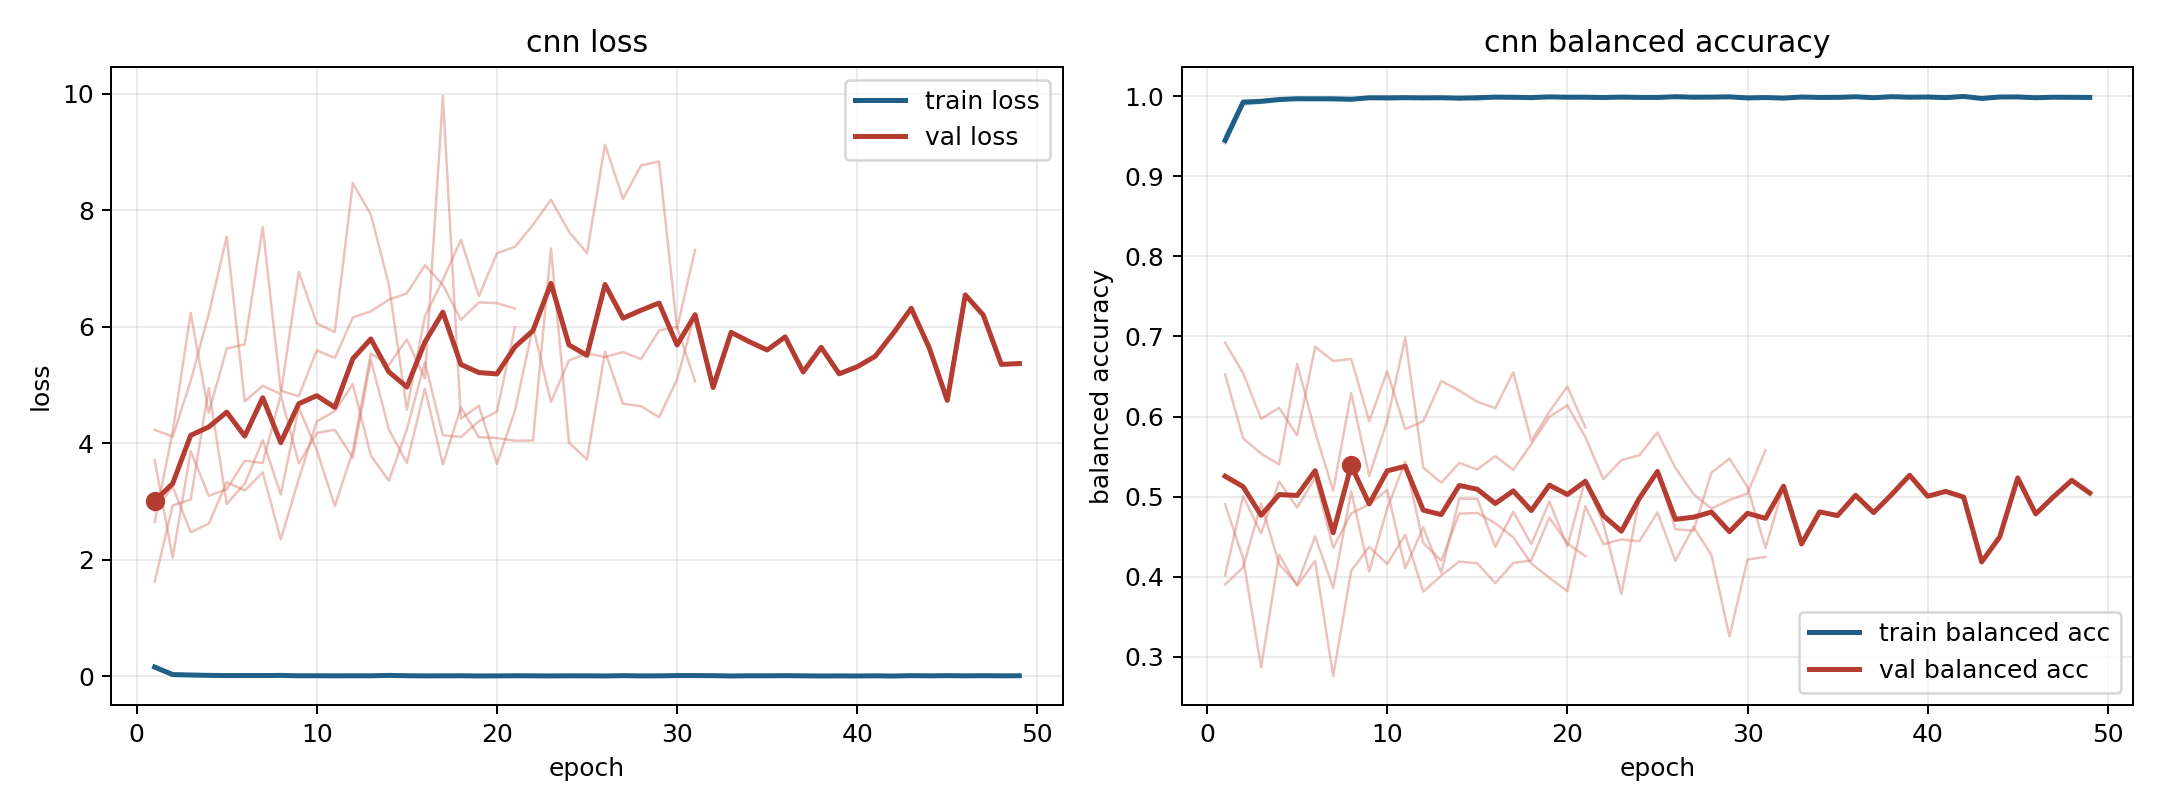

Values plotted in this chart, from the file beside it:
model, fold, epoch, train_loss, train_balanced_accuracy, val_loss, val_balanced_accuracy
cnn, 1, 1, 0.1704, 0.941, 3.709, 0.4017
cnn, 1, 2, 0.04626, 0.9891, 2.033, 0.5005
cnn, 1, 3, 0.02722, 0.9915, 3.863, 0.4542
cnn, 1, 4, 0.01879, 0.994, 3.095, 0.5187
cnn, 1, 5, 0.00815, 0.9979, 3.209, 0.4863
cnn, 1, 6, 0.01247, 0.9962, 3.698, 0.5238
cnn, 1, 7, 0.01672, 0.9948, 3.661, 0.436
cnn, 1, 8, 0.01266, 0.9957, 4.825, 0.4791
cnn, 1, 9, 0.003904, 0.9988, 3.65, 0.4904
cnn, 1, 10, 0.01324, 0.9959, 4.172, 0.5084
cnn, 1, 11, 0.007222, 0.9972, 4.231, 0.4105
cnn, 1, 12, 0.006493, 0.9975, 3.75, 0.4615
cnn, 1, 13, 0.007511, 0.9974, 5.43, 0.4049
cnn, 1, 14, 0.02572, 0.9986, 4.237, 0.4974
cnn, 1, 15, 0.01586, 0.995, 3.658, 0.4972
cnn, 1, 16, 0.004968, 0.9983, 4.936, 0.4373
cnn, 1, 17, 0.006405, 0.9982, 3.634, 0.4811
cnn, 1, 18, 0.005985, 0.9984, 4.614, 0.4406
cnn, 1, 19, 0.003368, 0.9989, 4.102, 0.4938
cnn, 1, 20, 0.005375, 0.9981, 4.09, 0.4383
cnn, 1, 21, 0.02088, 0.9983, 4.041, 0.5214
cnn, 1, 22, 0.007776, 0.9973, 4.045, 0.4661
cnn, 1, 23, 0.004243, 0.9984, 7.344, 0.3783
cnn, 1, 24, 0.005425, 0.9985, 4.009, 0.4982
cnn, 1, 25, 0.003098, 0.9989, 3.719, 0.5336
cnn, 1, 26, 0.00303, 0.9997, 5.572, 0.4593
cnn, 1, 27, 0.02032, 0.9973, 4.677, 0.4576
cnn, 1, 28, 0.006669, 0.998, 4.635, 0.53
cnn, 1, 29, 0.009847, 0.9988, 4.446, 0.5474
cnn, 1, 30, 0.02009, 0.9964, 5.092, 0.512
cnn, 1, 31, 0.02119, 0.9974, 6.233, 0.4358
cnn, 1, 32, 0.008039, 0.9976, 4.956, 0.5129
cnn, 1, 33, 0.002506, 0.9989, 5.902, 0.4409
cnn, 1, 34, 0.00628, 0.9984, 5.743, 0.4809
cnn, 1, 35, 0.00606, 0.9985, 5.599, 0.4763
cnn, 1, 36, 0.007807, 0.9992, 5.825, 0.5016
cnn, 1, 37, 0.00524, 0.9981, 5.223, 0.48
cnn, 1, 38, 0.002434, 0.9993, 5.645, 0.5025
cnn, 1, 39, 0.004109, 0.9987, 5.191, 0.5267
cnn, 1, 40, 0.002805, 0.9989, 5.312, 0.5005
cnn, 1, 41, 0.005527, 0.9982, 5.491, 0.5065
cnn, 1, 42, 0.001776, 0.9996, 5.887, 0.4994
cnn, 1, 43, 0.008482, 0.9971, 6.315, 0.4185
cnn, 1, 44, 0.005299, 0.9989, 5.636, 0.4496
cnn, 1, 45, 0.008122, 0.999, 4.735, 0.5233
cnn, 1, 46, 0.00533, 0.998, 6.546, 0.4784
cnn, 1, 47, 0.007649, 0.9987, 6.198, 0.5001
cnn, 1, 48, 0.005406, 0.9985, 5.352, 0.5203
cnn, 1, 49, 0.006673, 0.9984, 5.368, 0.5045
cnn, 2, 1, 0.1536, 0.9452, 4.23, 0.3903
cnn, 2, 2, 0.0241, 0.9918, 4.112, 0.4117
cnn, 2, 3, 0.01574, 0.9946, 5.069, 0.4913
cnn, 2, 4, 0.01082, 0.9967, 6.213, 0.4158
cnn, 2, 5, 0.01144, 0.9963, 7.546, 0.3903
cnn, 2, 6, 0.01056, 0.997, 4.717, 0.4504
cnn, 2, 7, 0.00818, 0.9972, 4.984, 0.3859
cnn, 2, 8, 0.01082, 0.9969, 4.844, 0.5066
cnn, 2, 9, 0.007715, 0.9974, 6.938, 0.4065
cnn, 2, 10, 0.006463, 0.9977, 6.058, 0.4852
cnn, 2, 11, 0.001332, 0.9996, 5.907, 0.5437
... 93 more rows
